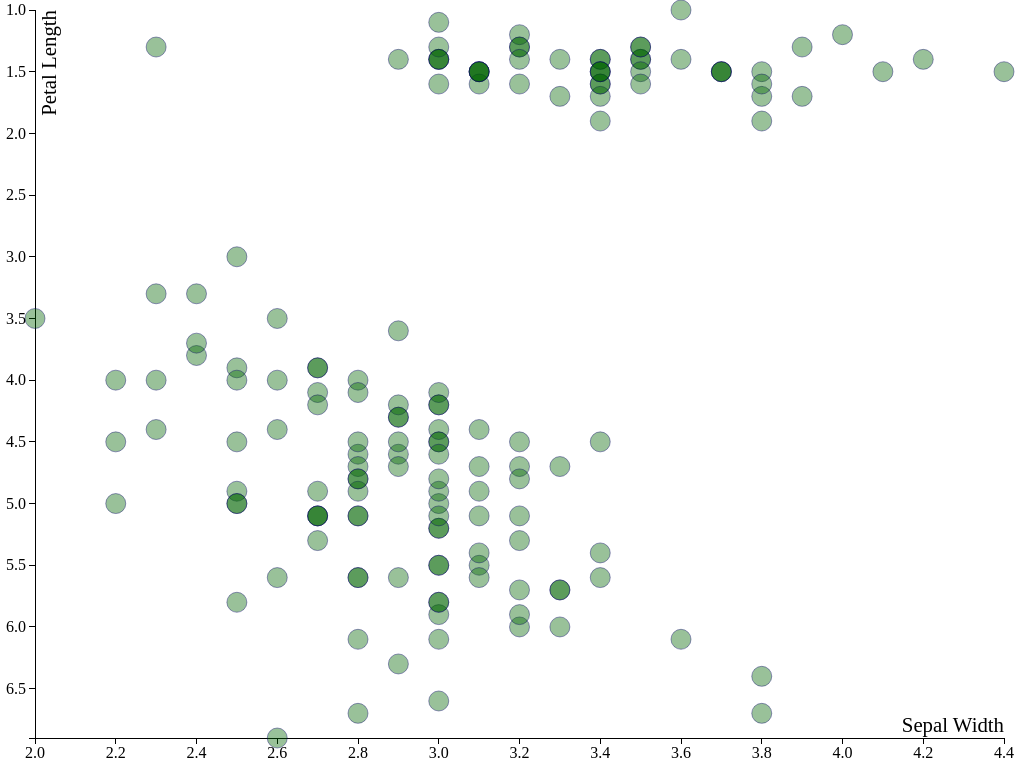
D3 v3 page, settled after 360 driven frames (6 s of simulated time); the page loaded 1 data file(s).


(function () {

  // The top variables are configurable.
  var margin = {top: 10, right: 20, bottom: 30, left: 35},
      xField = "Sepal Width",
      yField = "Petal Length",
      circleRadius = 10,
  
      // Append an SVG element to the div.
      div = document.getElementById('vis'),
      svg = d3.select(div).append('svg'),
      
      // Append the SVG group that will be transformed according
      // to the margin and will contain all visualization elements.
      g = svg.append('g'),

      // Create linear scales for use with the X and Y axes.
      x = d3.scale.linear(),
      y = d3.scale.linear(),

      // Create the X and Y axes.
      xAxis = d3.svg.axis().scale(x).orient('bottom'),
      yAxis = d3.svg.axis().scale(y).orient('left'),

      // Create the SVG groups for the X and Y axes.
      xAxisG = g.append('g').attr('class', 'x axis'),
      yAxisG = g.append('g').attr('class', 'y axis'),
      
      // Create the axes labels.
      xAxisLabel = xAxisG.append('text'),
      yAxisLabel = yAxisG.append('text'),

      // Set up accessor functions to extract the X and Y fields.
      getX = function (d) { return d[xField] },
      getY = function (d) { return d[yField] },

      // `data` will be populated after the CSV file has loaded.
      data;

  // Updates the visualization.
  function update(){
    
    // Grab the CSS-computed size of the div from the DOM.
    var divStyle = window.getComputedStyle(div),
        divWidth  = Math.ceil(parseFloat(divStyle.width)),
        divHeight = Math.ceil(parseFloat(divStyle.height)),
        width = divWidth - margin.left - margin.right,
        height = divHeight - margin.top - margin.bottom,
        circles;
    
    // Set the width and height attributes on the svg element.
    // If you don't do this it doesn't work in Firefox.
    svg.attr('width', divWidth)
       .attr('height', divHeight);
    
    // Apply the margin to the visualization SVG group element.
    // Margin convention from http://bl.ocks.org/mbostock/3019563
    g.attr('transform', 'translate(' + margin.left + ',' + margin.top + ')');

    // Update the scales based on the data and current div size.
    x.domain([d3.min(data, getX), d3.max(data, getX)]);
    y.domain([d3.min(data, getY), d3.max(data, getY)]);
    x.range([0, width]);
    y.range([0, height]);

    // Draw the axes.
    xAxisG
      .attr('transform', 'translate(0,' + height + ')')
      .call(xAxis);
    yAxisG.call(yAxis);

    // Draw the axis labels.
    // Technique from http://bl.ocks.org/mbostock/3887118
    xAxisLabel 
      .attr('class', 'label')
      .attr('x', width)
      .attr('y', -6)
      .style('text-anchor', 'end')
      .text(xField),
    yAxisLabel
      .attr('class', 'label')
      .attr('transform', 'rotate(-90)')
      .attr('y', 6)
      .attr('dy', '.71em')
      .style('text-anchor', 'end')
      .text(yField);
  
    // Visualize the data entries as circles in a scatter plot:

    // `circles` is a "D3 selection" that plays a special role in
    // maintaining correspondence between data elements and DOM elements.
    // See http://bost.ocks.org/mike/selection/
    circles = g.selectAll('circle').data(data);

    // The "enter" virtual selection acts upon only those data elements
    // that do not yet have a corresponding SVG element. In this case,
    // the first time `update()` is called, a <circle> element will be 
    // appended to the <g> element for each object in the `data` array.
    circles.enter().append('circle');

    // The "dots" selection here acts on all SVG elements that have been
    // created corresponding to each data entry.
    circles
    // Set attributes of the SVG circle elements corresponding to our data.
    // see http://www.w3schools.com/svg/svg_circle.asp
      .attr('class', 'dot')
      .attr('cx', function (d) { return x(getX(d)); })
      .attr('cy', function (d) { return y(getY(d)); })
      .attr('r', circleRadius);
    
    // The "exit" virtual selection acts upon only those SVG elements that
    // no longer have a corresponding data element. This only triggers 
    // after data(arr) is called a second time with fewer entries in `arr`;
    circles.exit().remove();
    
  }
  
  d3.csv('data/iris.csv', function (newData) {
    
    // Use this to see the structure of the data.
    // console.log(JSON.stringify(data, null, 2));
    
    data = newData;
    
    // Initialize the visualization
    update();

    // Update on browser window resize.
    window.addEventListener('resize', update);
  });
}());
  

### data: data/iris.csv
Sepal Length, Sepal Width, Petal Length, Petal Width, Class
5.1, 3.5, 1.4, 0.2, setosa
4.9, 3.0, 1.4, 0.2, setosa
4.7, 3.2, 1.3, 0.2, setosa
4.6, 3.1, 1.5, 0.2, setosa
5.0, 3.6, 1.4, 0.2, setosa
5.4, 3.9, 1.7, 0.4, setosa
4.6, 3.4, 1.4, 0.3, setosa
5.0, 3.4, 1.5, 0.2, setosa
4.4, 2.9, 1.4, 0.2, setosa
4.9, 3.1, 1.5, 0.1, setosa
5.4, 3.7, 1.5, 0.2, setosa
4.8, 3.4, 1.6, 0.2, setosa
4.8, 3.0, 1.4, 0.1, setosa
4.3, 3.0, 1.1, 0.1, setosa
5.8, 4.0, 1.2, 0.2, setosa
5.7, 4.4, 1.5, 0.4, setosa
5.4, 3.9, 1.3, 0.4, setosa
5.1, 3.5, 1.4, 0.3, setosa
5.7, 3.8, 1.7, 0.3, setosa
5.1, 3.8, 1.5, 0.3, setosa
5.4, 3.4, 1.7, 0.2, setosa
5.1, 3.7, 1.5, 0.4, setosa
4.6, 3.6, 1.0, 0.2, setosa
5.1, 3.3, 1.7, 0.5, setosa
4.8, 3.4, 1.9, 0.2, setosa
5.0, 3.0, 1.6, 0.2, setosa
5.0, 3.4, 1.6, 0.4, setosa
5.2, 3.5, 1.5, 0.2, setosa
5.2, 3.4, 1.4, 0.2, setosa
4.7, 3.2, 1.6, 0.2, setosa
4.8, 3.1, 1.6, 0.2, setosa
5.4, 3.4, 1.5, 0.4, setosa
5.2, 4.1, 1.5, 0.1, setosa
5.5, 4.2, 1.4, 0.2, setosa
4.9, 3.1, 1.5, 0.1, setosa
5.0, 3.2, 1.2, 0.2, setosa
5.5, 3.5, 1.3, 0.2, setosa
4.9, 3.1, 1.5, 0.1, setosa
4.4, 3.0, 1.3, 0.2, setosa
5.1, 3.4, 1.5, 0.2, setosa
5.0, 3.5, 1.3, 0.3, setosa
4.5, 2.3, 1.3, 0.3, setosa
4.4, 3.2, 1.3, 0.2, setosa
5.0, 3.5, 1.6, 0.6, setosa
5.1, 3.8, 1.9, 0.4, setosa
4.8, 3.0, 1.4, 0.3, setosa
5.1, 3.8, 1.6, 0.2, setosa
4.6, 3.2, 1.4, 0.2, setosa
5.3, 3.7, 1.5, 0.2, setosa
5.0, 3.3, 1.4, 0.2, setosa
7.0, 3.2, 4.7, 1.4, versicolor
6.4, 3.2, 4.5, 1.5, versicolor
6.9, 3.1, 4.9, 1.5, versicolor
5.5, 2.3, 4.0, 1.3, versicolor
6.5, 2.8, 4.6, 1.5, versicolor
5.7, 2.8, 4.5, 1.3, versicolor
6.3, 3.3, 4.7, 1.6, versicolor
4.9, 2.4, 3.3, 1.0, versicolor
6.6, 2.9, 4.6, 1.3, versicolor
5.2, 2.7, 3.9, 1.4, versicolor
... 90 more rows